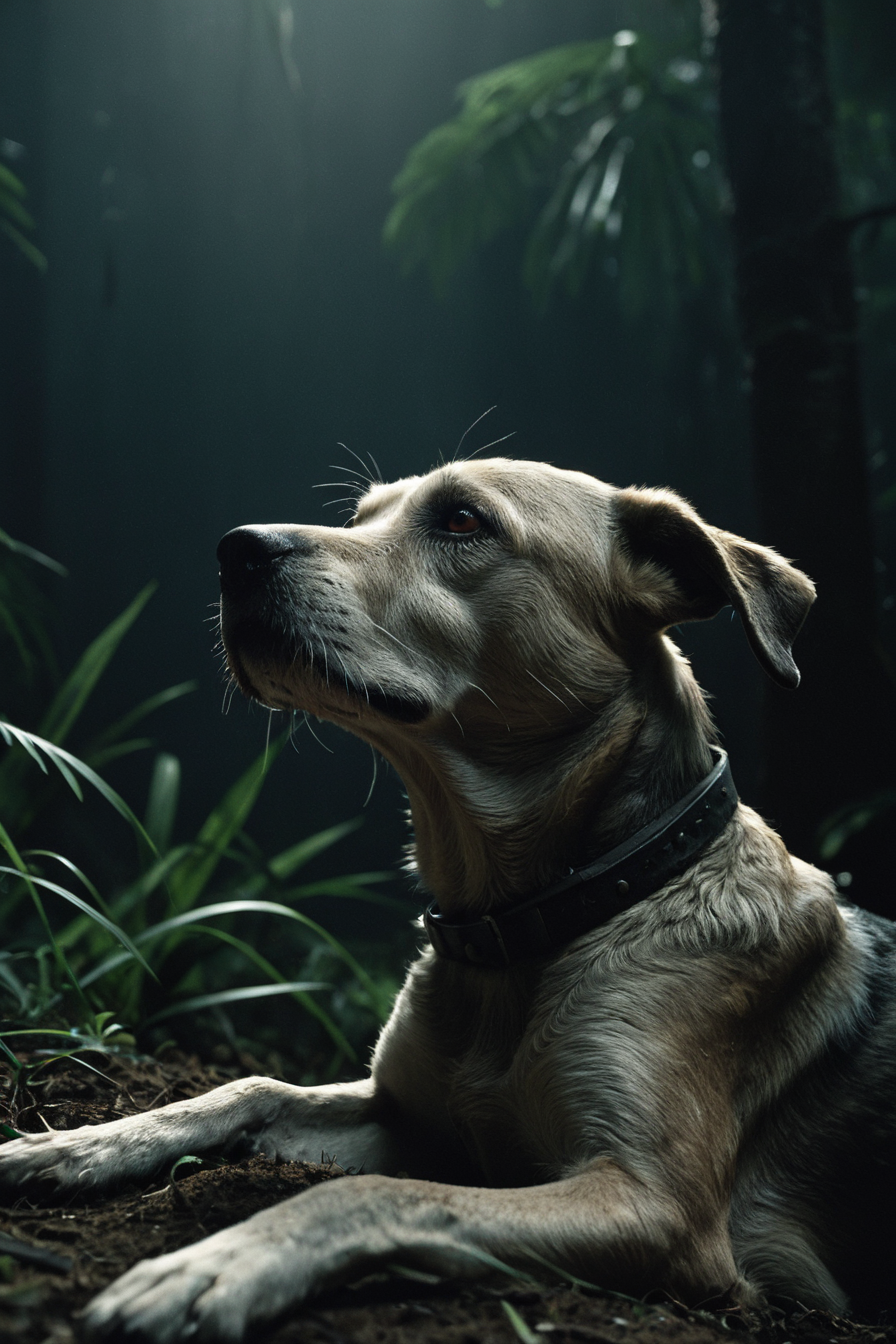
Generation parameters embedded in this image by AUTOMATIC1111 Stable Diffusion web UI or a fork of it (Forge, ...) (PNG 'parameters' text chunk):
award winning wildlife (medium long shot:1.4), 35mm film movie still, ultra photorealistic, photorealism, (upper profile) shot of a defeated old dog in pain with the (sunken head:1.4) mourning (looking depressed down:1.2), (glossy eyes) cinestill, film grain, taken with hasselblad H6D 100c, the HCD 24mm lens, hazy mood, cinematic dramatic lighting, cold muted colors, (DOF:1.4), (dark lush jungle background), sharp focus, (perfect real extremely details), amazing fine detail, absurdres, hyper realistic lifelike texture, dramatic lighting
Steps: 30, Sampler: DPM++ 2M SDE, Schedule type: Exponential, CFG scale: 6, Seed: 2272693752, Size: 896x1344, Model hash: dd08fa32f9, Model: juggernautXL_ragnarokBy, VAE hash: 63aeecb90f, VAE: sdxl_vae.safetensors, Clip skip: 2, Version: v1.10.1